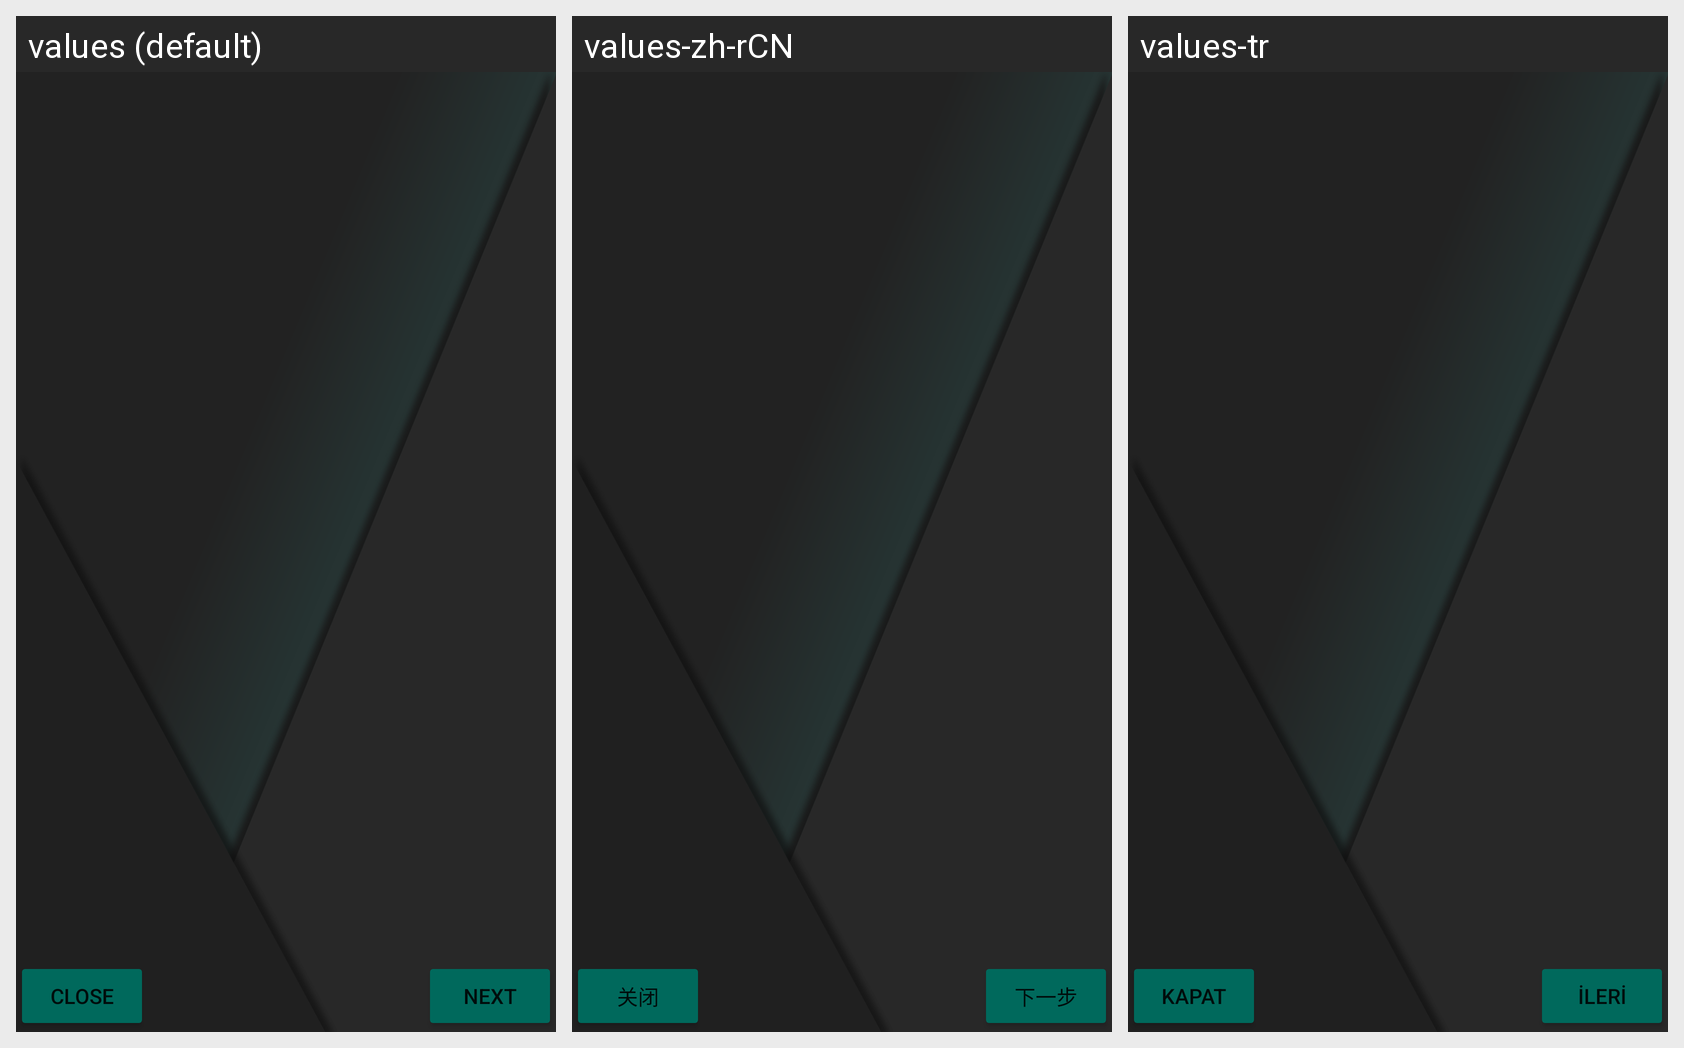

Here is an Android app screen in its default locale and in the app's own translations. Write out the translated-string differences for the strings that appear on this screen.
Android screen res/layout/how_to_restore.xml rendered under 3 locales, left to right: values (default), values-zh-rCN, values-tr. Device: Nexus 5 (rendered at 1080×1920; each locale shown at half size, 540×960, under a caption strip naming it); theme Theme.Migrate.
Other locales in the repository, not shown: values-es, values-in, values-ru.
Strings drawn on this screen, with the default value and each locale's value (text and hints the layout hard-codes, and strings that could not be matched under every locale, appear in the picture but are not listed):

close
  values: Close
  values-zh-rCN: 关闭
  values-tr: Kapat

next
  values: Next
  values-zh-rCN: 下一步
  values-tr: İleri
